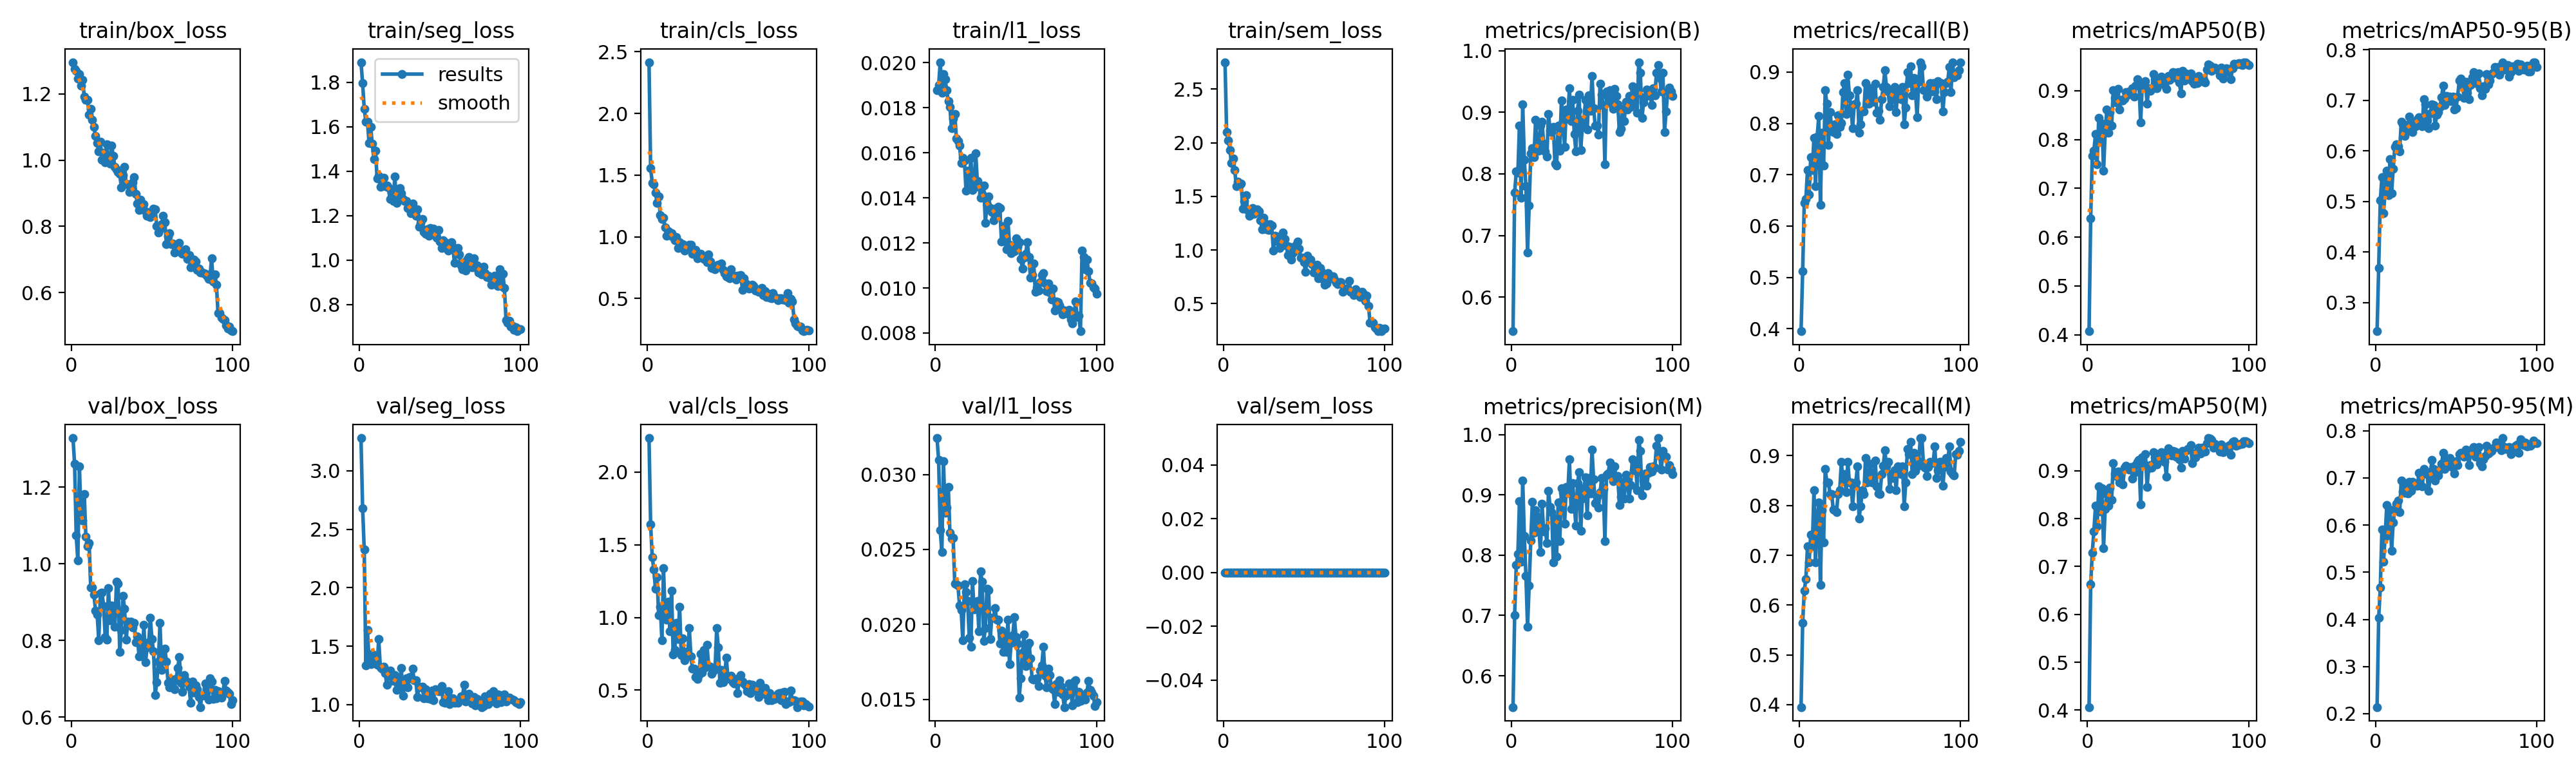

Source data for this figure (header and first rows):
epoch, time, train/box_loss, train/seg_loss, train/cls_loss, train/l1_loss, train/sem_loss, metrics/precision(B), metrics/recall(B), metrics/mAP50(B), metrics/mAP50-95(B), metrics/precision(M), metrics/recall(M), metrics/mAP50(M), metrics/mAP50-95(M), val/box_loss, val/seg_loss, val/cls_loss, val/l1_loss, val/sem_loss, lr/pg0, lr/pg1, lr/pg2
1, 155.2, 1.295, 1.891, 2.415, 0.01879, 2.752, 0.5445, 0.3952, 0.4073, 0.2431, 0.5481, 0.3952, 0.4064, 0.2141, 1.328, 3.28, 2.233, 0.03243, 0, 0.0001982, 0.0001982, 0.08038
2, 302.1, 1.274, 1.796, 1.556, 0.019, 2.097, 0.7698, 0.5123, 0.6384, 0.3687, 0.7006, 0.5645, 0.6629, 0.4033, 1.261, 2.682, 1.641, 0.03095, 0, 0.0003942, 0.0003942, 0.06058
3, 448.8, 1.269, 1.682, 1.439, 0.02002, 2.019, 0.8037, 0.6452, 0.7662, 0.5024, 0.7836, 0.629, 0.7292, 0.4669, 1.075, 2.329, 1.415, 0.02627, 0, 0.0005863, 0.0005863, 0.04077
4, 595.6, 1.246, 1.623, 1.424, 0.01866, 1.934, 0.8017, 0.6523, 0.7771, 0.5473, 0.8017, 0.6523, 0.7738, 0.5907, 1.008, 1.335, 1.329, 0.02484, 0, 0.0007745, 0.0007745, 0.02096
5, 742.3, 1.26, 1.624, 1.358, 0.01949, 1.812, 0.8787, 0.7097, 0.8112, 0.476, 0.8892, 0.7177, 0.8266, 0.5225, 1.253, 1.638, 1.198, 0.0309, 0, 0.0009587, 0.0009587, 0.00114
6, 888.9, 1.225, 1.528, 1.274, 0.01927, 1.854, 0.7612, 0.6613, 0.7492, 0.5202, 0.7891, 0.6855, 0.7835, 0.5756, 1.117, 1.376, 1.278, 0.02745, 0, 0.0009505, 0.0009505, 0.0009505
7, 1035, 1.241, 1.6, 1.325, 0.01879, 1.746, 0.9128, 0.7339, 0.8445, 0.5605, 0.9235, 0.7419, 0.8668, 0.6418, 1.114, 1.349, 1.014, 0.02781, 0, 0.0009406, 0.0009406, 0.0009406
8, 1182, 1.192, 1.523, 1.174, 0.01828, 1.596, 0.8228, 0.7097, 0.7993, 0.5121, 0.8321, 0.7177, 0.8146, 0.5901, 1.183, 1.432, 1.074, 0.02918, 0, 0.0009307, 0.0009307, 0.0009307
9, 1328, 1.182, 1.455, 1.142, 0.01803, 1.637, 0.7801, 0.7723, 0.8329, 0.5829, 0.7658, 0.8306, 0.8634, 0.6323, 1.07, 1.388, 0.8435, 0.02611, 0, 0.0009208, 0.0009208, 0.0009208
10, 1475, 1.183, 1.491, 1.153, 0.01708, 1.609, 0.6725, 0.6774, 0.7361, 0.5158, 0.6815, 0.6855, 0.7386, 0.5458, 1.046, 1.376, 1.34, 0.02573, 0, 0.0009109, 0.0009109, 0.0009109
11, 1621, 1.138, 1.367, 1.076, 0.01751, 1.621, 0.7482, 0.7742, 0.8146, 0.5641, 0.7501, 0.7742, 0.8209, 0.6049, 1.055, 1.339, 1.011, 0.02578, 0, 0.000901, 0.000901, 0.000901
12, 1768, 1.154, 1.378, 1.007, 0.01773, 1.384, 0.8332, 0.8145, 0.8611, 0.6074, 0.825, 0.8065, 0.8508, 0.6314, 0.9382, 1.56, 0.9842, 0.02273, 0, 0.0008911, 0.0008911, 0.0008911
13, 1914, 1.122, 1.329, 1.044, 0.01664, 1.457, 0.8414, 0.6417, 0.8134, 0.6123, 0.8882, 0.6406, 0.8275, 0.6448, 0.9377, 1.316, 1.109, 0.02269, 0, 0.0008812, 0.0008812, 0.0008812
14, 2061, 1.101, 1.367, 1.012, 0.01653, 1.511, 0.8275, 0.7823, 0.8566, 0.6087, 0.8376, 0.7902, 0.8641, 0.6518, 0.9203, 1.309, 0.9071, 0.02257, 0, 0.0008713, 0.0008713, 0.0008713
15, 2208, 1.072, 1.37, 1.029, 0.01632, 1.373, 0.8877, 0.7177, 0.829, 0.5991, 0.875, 0.7258, 0.8391, 0.6274, 0.8775, 1.327, 1.184, 0.02126, 0, 0.0008614, 0.0008614, 0.0008614
16, 2354, 1.052, 1.332, 0.996, 0.01554, 1.319, 0.8427, 0.8644, 0.9017, 0.6571, 0.8644, 0.8737, 0.9156, 0.6949, 0.868, 1.269, 0.7471, 0.02094, 0, 0.0008515, 0.0008515, 0.0008515
17, 2501, 1.025, 1.335, 0.9694, 0.01577, 1.348, 0.8373, 0.8387, 0.8857, 0.652, 0.8453, 0.8468, 0.894, 0.6717, 0.8009, 1.171, 0.7758, 0.01892, 0, 0.0008416, 0.0008416, 0.0008416
18, 2647, 1.056, 1.328, 0.9964, 0.01567, 1.391, 0.8786, 0.7584, 0.8754, 0.6297, 0.8052, 0.8468, 0.8884, 0.669, 0.9229, 1.259, 0.9606, 0.02266, 0, 0.0008317, 0.0008317, 0.0008317
19, 2794, 1.001, 1.274, 0.9111, 0.01432, 1.335, 0.8851, 0.8226, 0.9043, 0.6515, 0.8851, 0.8226, 0.8978, 0.6811, 0.9252, 1.29, 0.8518, 0.02217, 0, 0.0008218, 0.0008218, 0.0008218
20, 2940, 1.022, 1.303, 0.956, 0.01521, 1.373, 0.8491, 0.7903, 0.8611, 0.6412, 0.8392, 0.8226, 0.8757, 0.6664, 0.89, 1.241, 1.072, 0.02155, 0, 0.0008119, 0.0008119, 0.0008119
21, 3087, 0.9942, 1.265, 0.9366, 0.01458, 1.377, 0.8365, 0.7838, 0.8813, 0.6681, 0.8451, 0.7918, 0.8968, 0.6919, 0.8089, 1.203, 0.7427, 0.0191, 0, 0.000802, 0.000802, 0.000802
22, 3233, 1.048, 1.377, 0.9414, 0.01577, 1.361, 0.8283, 0.7984, 0.8793, 0.653, 0.8199, 0.7903, 0.8709, 0.6718, 0.8029, 1.254, 0.858, 0.0185, 0, 0.0007921, 0.0007921, 0.0007921
23, 3380, 0.9941, 1.258, 0.888, 0.01435, 1.274, 0.8978, 0.779, 0.8833, 0.6367, 0.9071, 0.7871, 0.9066, 0.6912, 0.9359, 1.124, 0.7079, 0.0229, 0, 0.0007822, 0.0007822, 0.0007822
24, 3526, 0.9903, 1.271, 0.8962, 0.01445, 1.192, 0.8709, 0.8158, 0.8967, 0.6565, 0.8798, 0.8226, 0.9105, 0.6848, 0.8528, 1.138, 0.7653, 0.021, 0, 0.0007723, 0.0007723, 0.0007723
25, 3673, 1.043, 1.324, 0.903, 0.01599, 1.3, 0.8676, 0.7929, 0.8923, 0.6486, 0.8718, 0.8306, 0.9063, 0.6838, 0.8913, 1.189, 0.7374, 0.02146, 0, 0.0007624, 0.0007624, 0.0007624
26, 3819, 1.013, 1.301, 0.9335, 0.01475, 1.247, 0.8765, 0.801, 0.8982, 0.6629, 0.7884, 0.8871, 0.9017, 0.6832, 0.8901, 1.312, 0.9264, 0.02157, 0, 0.0007525, 0.0007525, 0.0007525
27, 3966, 0.9801, 1.276, 0.9335, 0.01454, 1.194, 0.8165, 0.8609, 0.8927, 0.6668, 0.8609, 0.8488, 0.9082, 0.7102, 0.8353, 1.074, 0.7319, 0.01954, 0, 0.0007426, 0.0007426, 0.0007426
28, 4112, 0.9723, 1.265, 0.8618, 0.01401, 1.184, 0.8132, 0.879, 0.9054, 0.659, 0.798, 0.8629, 0.8842, 0.7039, 0.954, 1.16, 0.6466, 0.02353, 0, 0.0007327, 0.0007327, 0.0007327
29, 4259, 0.9641, 1.265, 0.8687, 0.01417, 1.239, 0.8788, 0.8188, 0.8879, 0.6479, 0.8874, 0.8265, 0.8952, 0.6824, 0.949, 1.227, 0.6499, 0.02286, 0, 0.0007228, 0.0007228, 0.0007228
30, 4405, 0.9585, 1.235, 0.8916, 0.01455, 1.226, 0.8374, 0.8952, 0.9107, 0.7019, 0.8229, 0.8871, 0.9115, 0.7186, 0.7698, 1.15, 0.5908, 0.0189, 0, 0.0007129, 0.0007129, 0.0007129
31, 4552, 0.9183, 1.228, 0.8255, 0.01289, 0.9947, 0.9195, 0.8548, 0.923, 0.6912, 0.9108, 0.8468, 0.9179, 0.7142, 0.8274, 1.237, 0.5787, 0.01975, 0, 0.000703, 0.000703, 0.000703
32, 4698, 0.9543, 1.211, 0.855, 0.01369, 1.131, 0.8855, 0.8306, 0.9109, 0.6595, 0.9034, 0.8468, 0.9227, 0.7076, 0.9169, 1.224, 0.6059, 0.02238, 0, 0.0006931, 0.0006931, 0.0006931
33, 4845, 0.9795, 1.253, 0.8644, 0.01407, 1.125, 0.8438, 0.7903, 0.8345, 0.6446, 0.8524, 0.7984, 0.8296, 0.6721, 0.8832, 1.308, 0.7497, 0.02228, 0, 0.0006832, 0.0006832, 0.0006832
34, 4991, 0.9274, 1.211, 0.846, 0.01355, 1.081, 0.9042, 0.8376, 0.9112, 0.6743, 0.9129, 0.8455, 0.9277, 0.7072, 0.8016, 1.208, 0.6222, 0.01901, 0, 0.0006733, 0.0006733, 0.0006733
35, 5138, 0.9274, 1.199, 0.8206, 0.01336, 1.017, 0.8952, 0.8387, 0.9096, 0.692, 0.9038, 0.8468, 0.9143, 0.7374, 0.8486, 1.209, 0.7766, 0.02046, 0, 0.0006634, 0.0006634, 0.0006634
36, 5284, 0.9031, 1.228, 0.8256, 0.013, 1.081, 0.9387, 0.8648, 0.9191, 0.6907, 0.959, 0.879, 0.9351, 0.7182, 0.8429, 1.065, 0.6591, 0.02043, 0, 0.0006535, 0.0006535, 0.0006535
37, 5431, 0.9062, 1.151, 0.7945, 0.01353, 1.165, 0.8855, 0.7823, 0.8736, 0.6498, 0.8764, 0.7742, 0.8661, 0.6942, 0.8483, 1.151, 0.8111, 0.02107, 0, 0.0006436, 0.0006436, 0.0006436
38, 5577, 0.9321, 1.167, 0.8546, 0.01334, 1.105, 0.9199, 0.7984, 0.9044, 0.6719, 0.9199, 0.7984, 0.9057, 0.705, 0.8345, 1.15, 0.6642, 0.02032, 0, 0.0006337, 0.0006337, 0.0006337
39, 5724, 0.9485, 1.185, 0.7999, 0.01361, 1.041, 0.8646, 0.8242, 0.8997, 0.6765, 0.8837, 0.8306, 0.9114, 0.7052, 0.8466, 1.153, 0.6603, 0.02031, 0, 0.0006238, 0.0006238, 0.0006238
40, 5870, 0.8979, 1.125, 0.745, 0.01355, 0.9543, 0.8362, 0.8233, 0.9043, 0.6873, 0.8488, 0.8226, 0.907, 0.7176, 0.7945, 1.056, 0.613, 0.01871, 0, 0.0006139, 0.0006139, 0.0006139
41, 6017, 0.8697, 1.118, 0.7604, 0.01206, 1.033, 0.9025, 0.879, 0.9343, 0.7058, 0.9191, 0.8952, 0.9387, 0.7298, 0.8108, 1.129, 0.6328, 0.01959, 0, 0.000604, 0.000604, 0.000604
42, 6163, 0.85, 1.138, 0.7364, 0.01275, 0.9104, 0.9287, 0.8387, 0.9237, 0.7284, 0.938, 0.8468, 0.9282, 0.7525, 0.7579, 1.055, 0.6447, 0.01816, 0, 0.0005941, 0.0005941, 0.0005941
43, 6310, 0.881, 1.11, 0.7537, 0.01242, 0.9686, 0.8387, 0.8387, 0.9045, 0.6904, 0.8406, 0.8504, 0.9127, 0.7194, 0.7947, 1.071, 0.9256, 0.01922, 0, 0.0005842, 0.0005842, 0.0005842
44, 6456, 0.8573, 1.145, 0.7743, 0.01172, 0.9897, 0.8778, 0.8688, 0.9178, 0.7086, 0.894, 0.8839, 0.9344, 0.7408, 0.7581, 1.048, 0.7941, 0.01817, 0, 0.0005743, 0.0005743, 0.0005743
45, 6603, 0.8661, 1.118, 0.7686, 0.01298, 1.04, 0.8888, 0.8468, 0.9171, 0.7026, 0.9113, 0.8468, 0.9254, 0.7309, 0.8404, 1.119, 0.5503, 0.02029, 0, 0.0005644, 0.0005644, 0.0005644
46, 6749, 0.8449, 1.141, 0.7819, 0.01192, 1.078, 0.9207, 0.8423, 0.9291, 0.7075, 0.9295, 0.8504, 0.9382, 0.7427, 0.7436, 1.038, 0.6389, 0.01733, 0, 0.0005545, 0.0005545, 0.0005545
47, 6896, 0.8323, 1.111, 0.7334, 0.01155, 1.013, 0.8717, 0.8769, 0.9234, 0.6977, 0.8666, 0.8906, 0.9333, 0.7238, 0.7812, 1.131, 0.5536, 0.01876, 0, 0.0005446, 0.0005446, 0.0005446
48, 7042, 0.8359, 1.1, 0.7035, 0.01176, 0.9304, 0.9271, 0.8206, 0.9116, 0.7066, 0.9286, 0.8391, 0.9186, 0.7212, 0.7951, 1.128, 0.6175, 0.01927, 0, 0.0005347, 0.0005347, 0.0005347
49, 7188, 0.8273, 1.134, 0.6804, 0.01162, 0.9271, 0.9029, 0.8245, 0.9032, 0.6818, 0.9029, 0.8245, 0.888, 0.7098, 0.8587, 1.117, 0.723, 0.02048, 0, 0.0005248, 0.0005248, 0.0005248
50, 7335, 0.845, 1.082, 0.6759, 0.01221, 0.8863, 0.9589, 0.8065, 0.9297, 0.6848, 0.9751, 0.8226, 0.9473, 0.7347, 0.8037, 1.114, 0.5815, 0.01915, 0, 0.0005149, 0.0005149, 0.0005149
51, 7482, 0.8526, 1.054, 0.6629, 0.01184, 0.7953, 0.9071, 0.8468, 0.9226, 0.7073, 0.9255, 0.8629, 0.9402, 0.7274, 0.7712, 1.16, 0.5771, 0.01873, 0, 0.000505, 0.000505, 0.000505
52, 7628, 0.8513, 1.089, 0.7341, 0.01204, 0.9454, 0.8781, 0.8717, 0.9274, 0.739, 0.8863, 0.8797, 0.9325, 0.7507, 0.6579, 1.019, 0.5997, 0.01509, 0, 0.0004951, 0.0004951, 0.0004951
53, 7775, 0.8002, 1.081, 0.6723, 0.01128, 0.9009, 0.8789, 0.9032, 0.9374, 0.7426, 0.8967, 0.9104, 0.9419, 0.7523, 0.6917, 1.015, 0.5549, 0.01641, 0, 0.0004852, 0.0004852, 0.0004852
54, 7921, 0.7808, 1.058, 0.6858, 0.01086, 0.908, 0.8642, 0.871, 0.9366, 0.7287, 0.8792, 0.879, 0.9405, 0.7484, 0.7442, 1.045, 0.5481, 0.01813, 0, 0.0004753, 0.0004753, 0.0004753
55, 8068, 0.7912, 1.042, 0.6514, 0.01134, 0.8674, 0.9469, 0.8627, 0.9255, 0.7048, 0.9042, 0.8871, 0.9297, 0.7443, 0.8453, 1.113, 0.5765, 0.01931, 0, 0.0004654, 0.0004654, 0.0004654
56, 8214, 0.8071, 1.061, 0.6847, 0.01151, 0.7907, 0.9282, 0.8336, 0.9375, 0.7358, 0.9282, 0.8336, 0.9375, 0.7602, 0.7229, 1.002, 0.4803, 0.01723, 0, 0.0004555, 0.0004555, 0.0004555
57, 8361, 0.8321, 1.08, 0.6825, 0.01204, 0.8259, 0.9104, 0.8629, 0.9173, 0.7144, 0.9104, 0.8629, 0.9236, 0.753, 0.7755, 1.038, 0.5757, 0.01854, 0, 0.0004456, 0.0004456, 0.0004456
58, 8507, 0.8121, 1.061, 0.6882, 0.01136, 0.8605, 0.8154, 0.8468, 0.8946, 0.7021, 0.8236, 0.8548, 0.9063, 0.727, 0.7779, 1.054, 0.6035, 0.01877, 0, 0.0004357, 0.0004357, 0.0004357
59, 8654, 0.7471, 0.9878, 0.57, 0.01046, 0.7332, 0.9339, 0.871, 0.9408, 0.7298, 0.9339, 0.871, 0.9408, 0.7545, 0.7452, 1.014, 0.5613, 0.01775, 0, 0.0004258, 0.0004258, 0.0004258
60, 8800, 0.7689, 1.034, 0.6611, 0.01056, 0.8346, 0.9255, 0.8226, 0.9215, 0.7449, 0.9351, 0.8306, 0.9247, 0.761, 0.6896, 1.021, 0.5468, 0.01637, 0, 0.0004159, 0.0004159, 0.0004159
... 40 more rows
